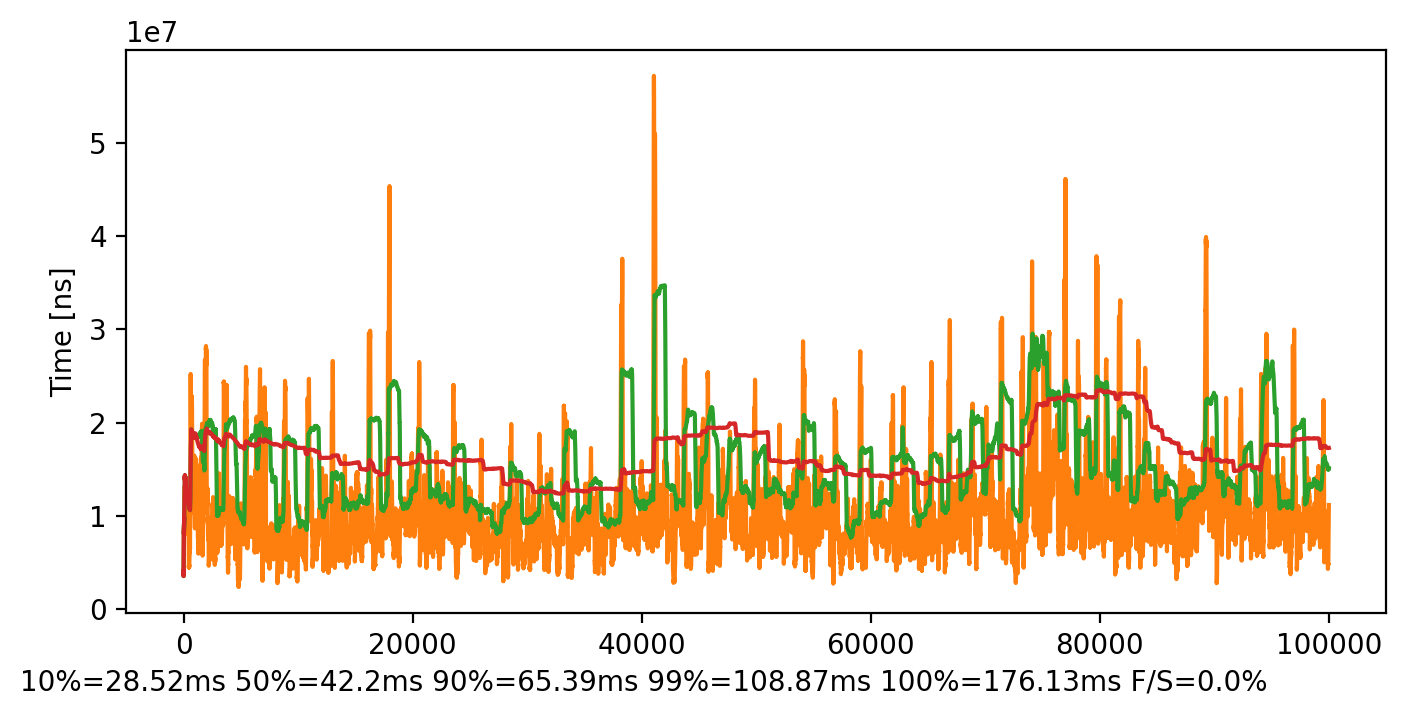

The file beside this chart, header and first rows:
sql requestN, sql Time [ns], sql Failed
0, 10745200, false
1, 16437100, false
2, 17571000, false
3, 18631400, false
4, 21118100, false
5, 22281600, false
6, 21641000, false
7, 22281600, false
8, 26114600, false
9, 27116200, false
10, 27641600, false
11, 27468700, false
12, 30116300, false
13, 33321600, false
14, 35119200, false
15, 36114000, false
16, 34943400, false
17, 35468800, false
18, 36639400, false
19, 33807500, false
20, 37114800, false
21, 37114800, false
22, 28557600, false
23, 38114600, false
24, 37317100, false
25, 35807400, false
26, 38324600, false
27, 40122200, false
28, 39946300, false
29, 39962500, false
30, 25845800, false
31, 24658600, false
32, 42124000, false
33, 43642400, false
34, 26712000, false
35, 41785300, false
36, 44470300, false
37, 42785000, false
38, 44470300, false
39, 41286500, false
40, 45115500, false
41, 45472700, false
42, 46117900, false
43, 46117900, false
44, 46473900, false
45, 44788600, false
46, 43811800, false
47, 46473900, false
48, 48116100, false
49, 47470900, false
50, 48641500, false
51, 44287100, false
52, 44639400, false
53, 46285700, false
54, 49782700, false
55, 30997600, false
56, 46081300, false
57, 48284200, false
58, 48284200, false
59, 32526100, false
... 99,940 more rows
